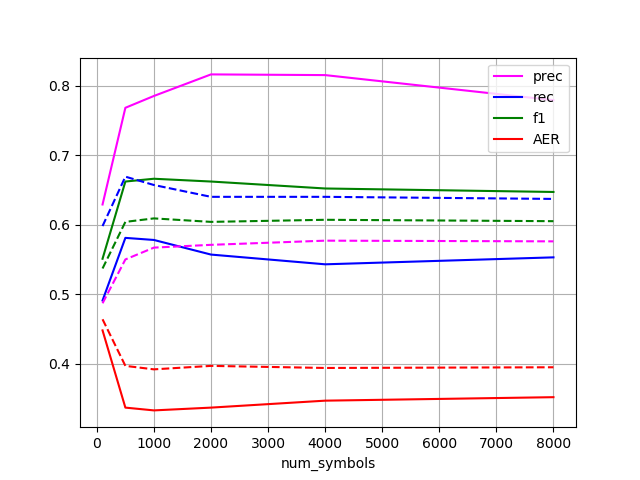

Values plotted in this chart, from the file beside it:
num_symbols, prec, rec, f1, AER
100, 0.629, 0.491, 0.551, 0.448
500, 0.768, 0.581, 0.662, 0.337
1000, 0.785, 0.578, 0.666, 0.333
2000, 0.816, 0.557, 0.662, 0.337
4000, 0.815, 0.543, 0.652, 0.347
8000, 0.779, 0.553, 0.647, 0.352
